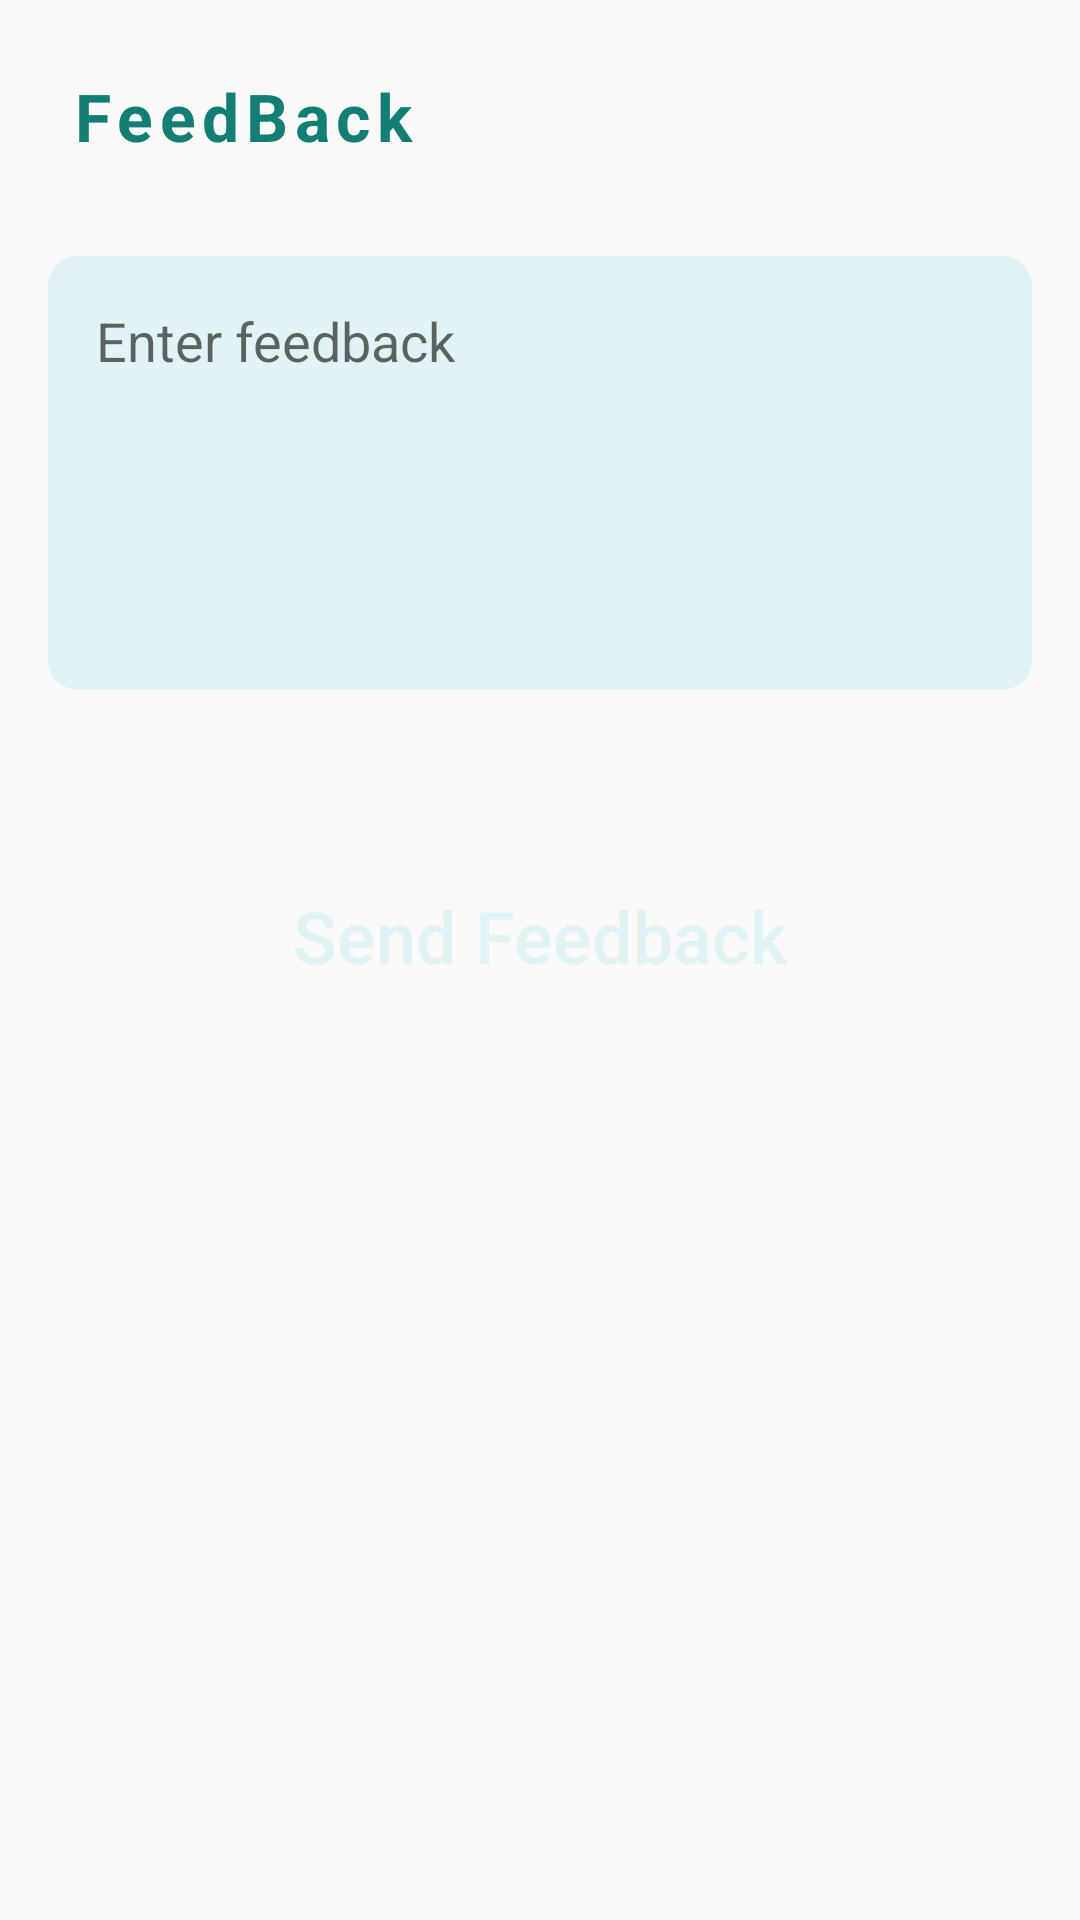

Produce the Android XML layout that renders to this screen, including the resource entries it uses.
<!-- AndroidManifest.xml: application theme AppTheme -->
<!-- res/layout/activity_feed_back.xml -->
<?xml version="1.0" encoding="utf-8"?>
<androidx.constraintlayout.widget.ConstraintLayout xmlns:android="http://schemas.android.com/apk/res/android"
    xmlns:app="http://schemas.android.com/apk/res-auto"
    xmlns:tools="http://schemas.android.com/tools"
    android:layout_width="match_parent"
    android:layout_height="match_parent"
    tools:context=".feedBackActivity">


    <EditText
        android:id="@+id/feedback_formev"
        android:layout_width="match_parent"
        android:layout_height="0dp"
        android:gravity="top"
        android:layout_marginStart="16dp"
        android:layout_marginTop="32dp"
        android:padding="16dp"
        android:layout_marginEnd="16dp"
        android:hint="Enter feedback"
        android:layout_marginBottom="8dp"
        android:maxLength="150"
        android:background="@drawable/appointment_0_shape"
        android:maxLines="5"
        app:layout_constraintBottom_toTopOf="@+id/guideline2"
        app:layout_constraintEnd_toEndOf="parent"
        app:layout_constraintHorizontal_bias="0.0"
        app:layout_constraintStart_toStartOf="parent"
        app:layout_constraintTop_toBottomOf="@+id/feedbackTitleView" />

    <TextView
        android:id="@+id/feedbackTitleView"
        android:layout_width="wrap_content"
        android:layout_height="wrap_content"
        android:layout_marginStart="24dp"
        android:layout_marginTop="24dp"
        android:drawableLeft="@drawable/ic_baseline_mail_24"
        android:drawablePadding="5dp"
        android:letterSpacing="0.1"
        android:text="FeedBack"
        android:textAppearance="@style/TextAppearance.AppCompat.Large"
        android:textColor="@color/intro_accent"
        android:textStyle="bold"
        app:layout_constraintStart_toStartOf="parent"
        app:layout_constraintTop_toTopOf="parent" />

    <Button
        android:id="@+id/feedback_btn"
        android:layout_width="0dp"
        android:layout_height="wrap_content"
        android:layout_marginStart="60dp"
        android:layout_marginTop="50dp"
        android:layout_marginEnd="60dp"
        android:background="@drawable/banner_slider_shape"
        android:backgroundTint="@color/green_dark"
        android:elevation="3dp"
        android:text="Send Feedback"
        android:textAllCaps="false"
        android:textColor="@color/green_light"
        android:textSize="24sp"
        app:layout_constraintEnd_toEndOf="parent"
        app:layout_constraintStart_toStartOf="parent"
        app:layout_constraintTop_toTopOf="@+id/guideline2" />

    <androidx.constraintlayout.widget.Guideline
        android:id="@+id/guideline2"
        android:layout_width="wrap_content"
        android:layout_height="wrap_content"
        android:orientation="horizontal"
        app:layout_constraintGuide_begin="238dp" />
</androidx.constraintlayout.widget.ConstraintLayout>
<!-- resources referenced by this layout -->
<resources>
  <color name="green_dark">#7ca9a8</color>
  <color name="green_light">#e0f4f5</color>
  <color name="intro_accent">#127E74</color>
  <!-- drawable appointment_0_shape (drawable) -->
  <?xml version="1.0" encoding="utf-8"?>
  <layer-list xmlns:android="http://schemas.android.com/apk/res/android">
      <item>
          <shape android:shape="rectangle">
              <solid android:color="@color/green_light"/>
              <corners android:radius="10dp"/>
          </shape>
      </item>
  
  </layer-list>
  <style name="AppTheme" parent="Theme.AppCompat.Light.NoActionBar">
          
          <item name="colorPrimary">@color/colorPrimary</item>
          <item name="colorPrimaryDark">@color/colorPrimaryDark</item>
          <item name="colorAccent">@color/colorAccent</item>
      </style>
  <color name="colorPrimary">#FFF</color>
  <color name="colorPrimaryDark">#E91E63</color>
  <color name="colorAccent">#CDDC39</color>
</resources>
